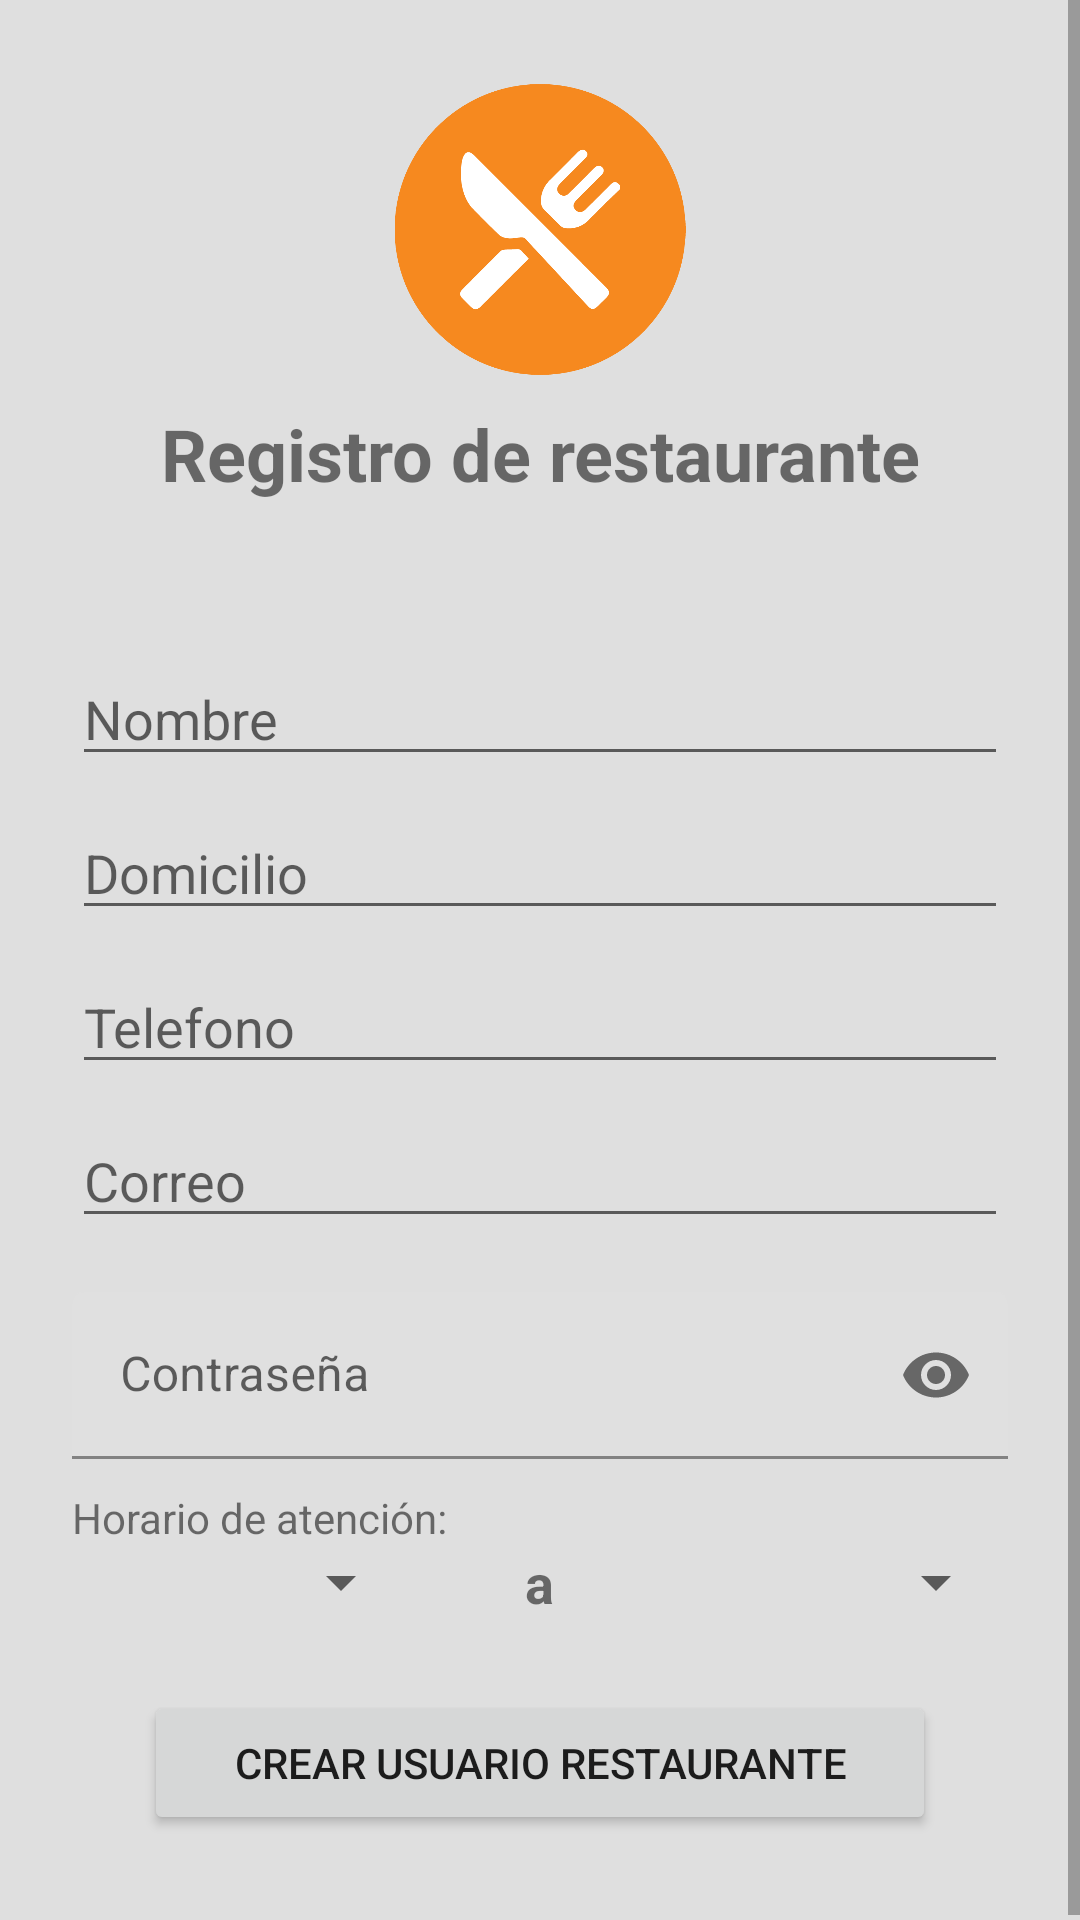

Produce the Android XML layout that renders to this screen, including the resource entries it uses.
<!-- AndroidManifest.xml: application theme Theme.MazStoreAdmin -->
<!-- res/layout/activity_main__add_user_restaurante.xml -->
<?xml version="1.0" encoding="utf-8"?>
<androidx.constraintlayout.widget.ConstraintLayout xmlns:android="http://schemas.android.com/apk/res/android"
    xmlns:tools="http://schemas.android.com/tools"
    android:layout_width="match_parent"
    android:layout_height="match_parent"
    xmlns:app="http://schemas.android.com/apk/res-auto"
    android:background="#DFDFDF"
    tools:context=".MainActivity_AddUserRestaurante">

    <ScrollView
        android:layout_width="match_parent"
        android:layout_height="match_parent"
        android:foregroundGravity="center">

        <LinearLayout
            android:layout_width="match_parent"
            android:layout_height="match_parent"
            android:gravity="center"
            android:orientation="vertical">

            <ImageView
                android:id="@+id/imageView"
                android:layout_width="match_parent"
                android:layout_height="97dp"
                android:layout_marginTop="28dp"
                android:layout_marginBottom="10dp"
                app:srcCompat="@drawable/restauranticon1" />

            <TextView
                android:id="@+id/textView2"
                android:layout_width="match_parent"
                android:layout_height="wrap_content"
                android:gravity="center"
                android:text="Registro de restaurante"
                android:textSize="24sp"
                android:textStyle="bold" />

            <EditText
                android:id="@+id/mNombre"
                android:layout_width="match_parent"
                android:layout_height="wrap_content"
                android:layout_marginStart="24dp"
                android:layout_marginTop="50dp"
                android:layout_marginEnd="24dp"
                android:autofillHints=""
                android:ems="10"
                android:hint="Nombre"
                android:inputType="textPersonName" />


            <EditText
                android:id="@+id/mDomicilio"
                android:layout_width="match_parent"
                android:layout_height="wrap_content"
                android:layout_marginStart="24dp"
                android:layout_marginTop="10dp"
                android:layout_marginEnd="24dp"
                android:ems="10"
                android:hint="Domicilio"
                android:inputType="textPersonName" />

            <EditText
                android:id="@+id/mTelefono"
                android:layout_width="match_parent"
                android:layout_height="wrap_content"
                android:layout_marginStart="24dp"
                android:layout_marginTop="10dp"
                android:layout_marginEnd="24dp"
                android:ems="10"
                android:hint="Telefono"
                android:inputType="number"
                android:maxLength="10"/>


            <EditText
                android:id="@+id/mCorreo"
                android:layout_width="match_parent"
                android:layout_height="wrap_content"
                android:layout_marginStart="24dp"
                android:layout_marginTop="10dp"
                android:layout_marginEnd="24dp"
                android:ems="10"
                android:hint="Correo"
                android:inputType="textEmailAddress" />


            <com.google.android.material.textfield.TextInputLayout
                xmlns:app="http://schemas.android.com/apk/res-auto"
                android:id="@+id/etPasswordLayout"
                android:layout_width="match_parent"
                android:layout_height="wrap_content"
                android:layout_marginTop="8dp"
                app:passwordToggleEnabled="true"
                app:layout_constraintEnd_toEndOf="parent"
                app:layout_constraintStart_toStartOf="parent">

            <EditText
                android:id="@+id/mContra"
                android:layout_width="match_parent"
                android:layout_height="wrap_content"
                android:layout_marginStart="24dp"
                android:layout_marginTop="10dp"
                android:layout_marginEnd="24dp"
                android:ems="10"
                android:hint="Contraseña"
                android:inputType="textPassword" />

            </com.google.android.material.textfield.TextInputLayout>

            <TextView
                android:id="@+id/textView3"
                android:layout_width="match_parent"
                android:layout_height="wrap_content"
                android:layout_marginStart="24dp"
                android:layout_marginTop="10dp"
                android:layout_marginEnd="24dp"
                android:text="Horario de atención:" />


            <LinearLayout
                android:layout_width="match_parent"
                android:layout_height="match_parent"
                android:gravity="center"
                android:orientation="horizontal">

                <Spinner
                    android:id="@+id/sHoraInicia"
                    android:layout_width="wrap_content"
                    android:layout_height="wrap_content"
                    android:layout_weight="1"
                    android:gravity="center"
                    android:layout_marginLeft="24dp" />

                <TextView
                    android:id="@+id/textView5"
                    android:layout_width="wrap_content"
                    android:layout_height="wrap_content"
                    android:layout_weight="1"
                    android:gravity="center"
                    android:text=" a "
                    android:textSize="18sp"
                    android:textStyle="bold"/>

                <Spinner
                    android:id="@+id/sHoraFin"
                    android:layout_width="wrap_content"
                    android:layout_height="wrap_content"
                    android:layout_weight="1"
                    android:gravity="center"
                    android:layout_marginRight="24dp"/>

            </LinearLayout>

            <Button
                android:id="@+id/btnCrearUsuario"
                android:layout_width="match_parent"
                android:layout_height="wrap_content"
                android:layout_marginStart="48dp"
                android:layout_marginTop="24dp"
                android:layout_marginEnd="48dp"
                android:layout_marginBottom="30dp"
                android:onClick="CreateUser"
                android:text="Crear Usuario Restaurante" />
        </LinearLayout>
    </ScrollView>

</androidx.constraintlayout.widget.ConstraintLayout>
<!-- resources referenced by this layout -->
<resources>
  <!-- drawable restauranticon1: png bitmap (drawable, 22399 bytes) -->
  <style name="Theme.MazStoreAdmin" parent="Theme.MaterialComponents.DayNight.DarkActionBar">
          
          <item name="colorPrimary">@color/purple_500</item>
          <item name="colorPrimaryVariant">@color/purple_700</item>
          <item name="colorOnPrimary">@color/white</item>
          
          <item name="colorSecondary">@color/teal_200</item>
          <item name="colorSecondaryVariant">@color/teal_700</item>
          <item name="colorOnSecondary">@color/black</item>
          
          <item name="android:statusBarColor" tools:targetApi="l">?attr/colorPrimaryVariant</item>
          
      </style>
  <!-- not gathered from this repository: default colours our renderer supplied (Android Studio template values) -->
  <color name="purple_500">#FF6200EE</color>
  <color name="purple_700">#FF3700B3</color>
  <color name="teal_200">#FF03DAC5</color>
  <color name="teal_700">#FF018786</color>
  <color name="black">#FF000000</color>
  <color name="white">#FFFFFFFF</color>
</resources>
